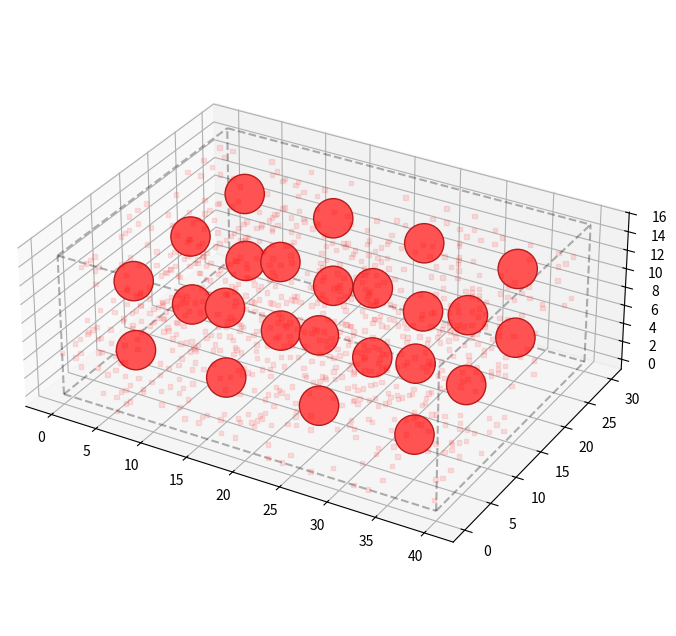

Recreate this plot in Python.
import numpy as np
import matplotlib.pyplot as plt
from itertools import product, combinations

fig = plt.figure(figsize=(8, 8))
ax1 = fig.add_subplot(111, projection='3d')

# Box
r = [0, 40]
for s, e in combinations(np.array(list(product(r, [0, 30], [0, 15]))), 2):
    if np.sum(np.abs(s-e)) in [40, 30, 15]:
        ax1.plot3D(*zip(s, e), color="black", linestyle='--', alpha=0.3)

# Apple centers
x_centers = np.linspace(5, 35, 4)
y_centers = np.linspace(5, 25, 3)
z_centers = np.linspace(3.75, 11.25, 2)
CX, CY, CZ = np.meshgrid(x_centers, y_centers, z_centers)
cx = CX.flatten()
cy = CY.flatten()
cz = CZ.flatten()

# Scatter apples
ax1.scatter(cx, cy, cz, s=800, c='#FF5252', alpha=1.0, edgecolors='#B71C1C')

# Generate void points
resolution = 1.5 # cm
vx, vy, vz = np.meshgrid(np.arange(0, 40, resolution), 
                         np.arange(0, 30, resolution), 
                         np.arange(0, 15, resolution))

# Radius threshold
radius = 3.5
pts = np.vstack([vx.flatten(), vy.flatten(), vz.flatten()]).T
centers = np.vstack([cx, cy, cz]).T

# Calculate distance from all points to all centers
# Shape: (N_pts, 1, 3) - (1, N_centers, 3) -> (N_pts, N_centers, 3)
# Quick distance check:
from scipy.spatial import cKDTree
tree = cKDTree(centers)
distances, _ = tree.query(pts)

# Void points are those where distance to nearest center > radius
void_mask = distances > radius
void_pts = pts[void_mask]

# Plot voids
# Sample down void points for performance and visual clarity
sub_sample = int(len(void_pts) * 0.2)
idx = np.random.choice(len(void_pts), sub_sample, replace=False)
v_pts_sub = void_pts[idx]

ax1.scatter(v_pts_sub[:,0], v_pts_sub[:,1], v_pts_sub[:,2], s=10, c='red', alpha=0.1, marker='s')

ax1.set_box_aspect((40, 30, 15))
plt.savefig("test_void.png")
